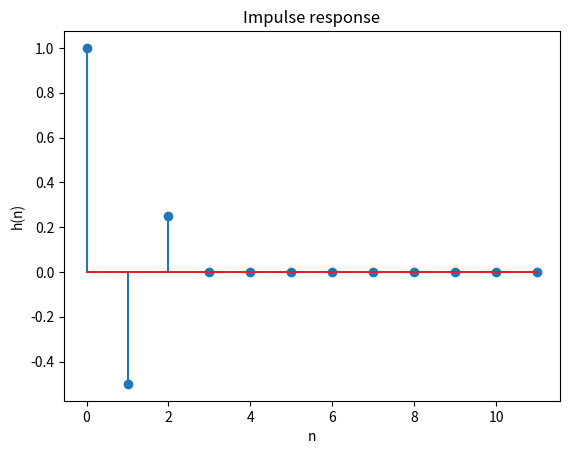

Write Python code to recreate this figure.
import numpy as np
import matplotlib.pyplot as plt

def is_bibo_stable(h):
    # Compute the absolute values of the impulse response
    h_abs = np.abs(h)
    # Compute the integral of the absolute values of the impulse response
    H_int = np.sum(h_abs)
    # Check if the integral is finite and less than infinity
    if np.isfinite(H_int) and H_int < np.inf:
        return True
    else:
        return False

# Example system
h = np.array([1, -0.5, 0.25])

# Compute the impulse response
n = np.arange(0, 10)
x = np.zeros_like(n)
x[0] = 1
h_imp = np.convolve(x, h)

# Plot the impulse response
plt.stem(h_imp)
plt.title('Impulse response')
plt.xlabel('n')
plt.ylabel('h(n)')
plt.show()

# Check if the system is BIBO stable
if is_bibo_stable(h):
    print('The system is BIBO stable')
else:
    print('The system is not BIBO stable')
